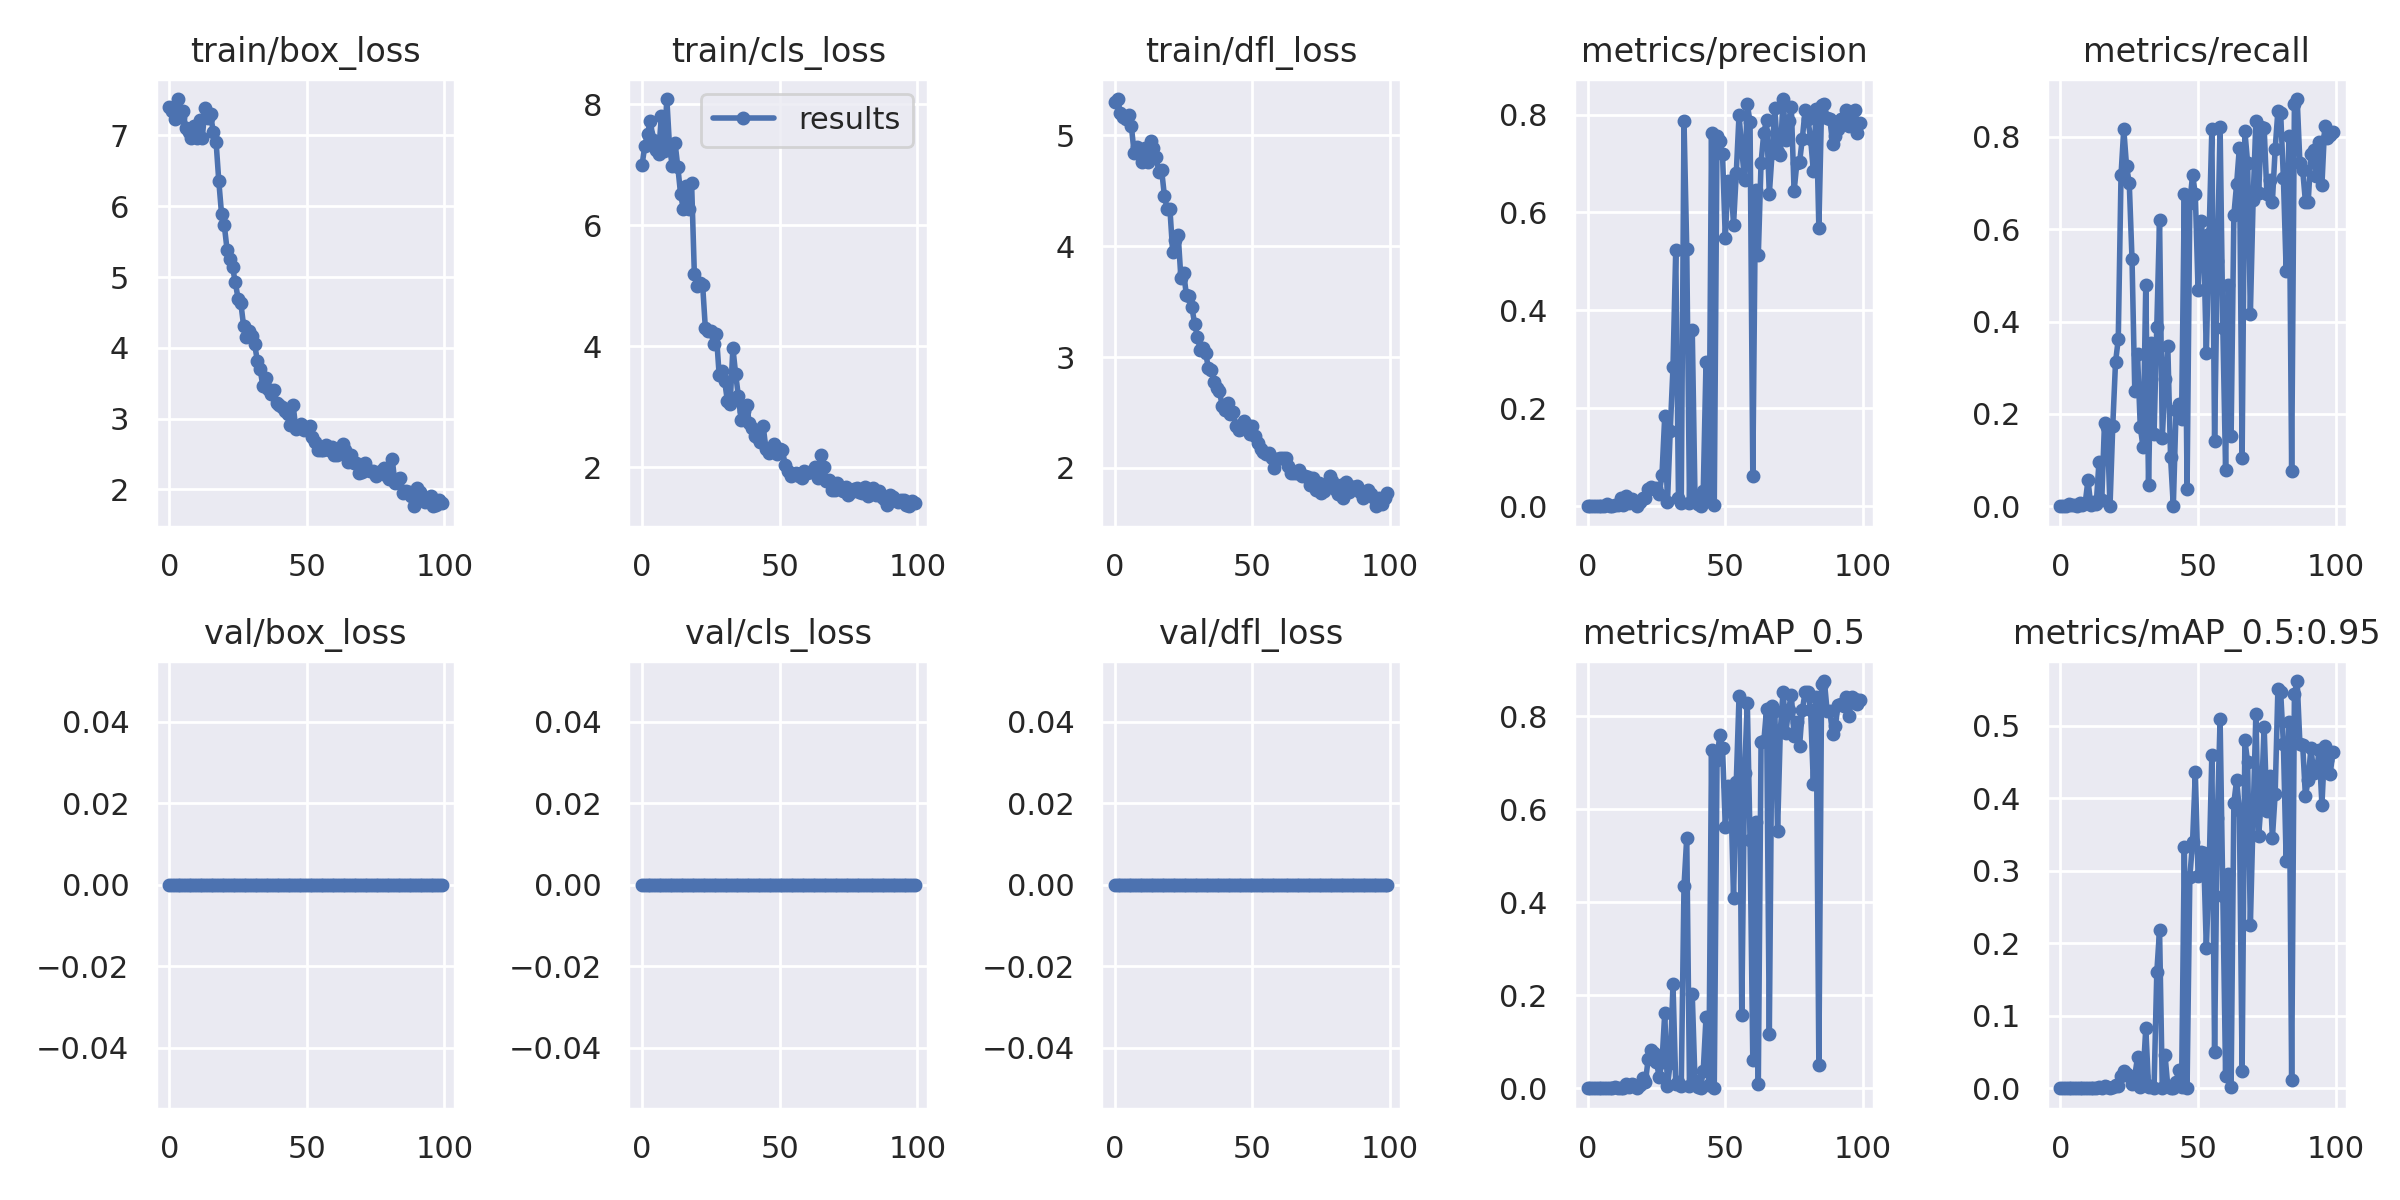

Data behind this chart, as committed beside it:
epoch, train/box_loss, train/cls_loss, train/dfl_loss, metrics/precision, metrics/recall, metrics/mAP_0.5, metrics/mAP_0.5:0.95, val/box_loss, val/cls_loss, val/dfl_loss, x/lr0, x/lr1, x/lr2
0, 7.408, 6.997, 5.298, 0, 0, 0, 0, 0, 0, 0, 0.07046, 0.003283, 0.003283
1, 7.351, 7.311, 5.327, 0, 0, 0, 0, 0, 0, 0, 0.04039, 0.006551, 0.006551
2, 7.238, 7.51, 5.197, 0, 0, 0, 0, 0, 0, 0, 0.01026, 0.009753, 0.009753
3, 7.513, 7.729, 5.164, 0.001317, 0.004988, 0.0004745, 4.7447e-05, 0, 0, 0, 0.009703, 0.009703, 0.009703
4, 7.262, 7.415, 5.146, 0.0008884, 0.002463, 0.0001645, 2.0442e-05, 0, 0, 0, 0.009703, 0.009703, 0.009703
5, 7.345, 7.25, 5.183, 9.2251e-05, 0.002525, 4.6498e-05, 4.6498e-06, 0, 0, 0, 0.009604, 0.009604, 0.009604
6, 7.101, 7.17, 5.08, 0, 0, 0, 0, 0, 0, 0, 0.009505, 0.009505, 0.009505
7, 7.055, 7.8, 4.843, 0.00492, 0.007389, 0.0004125, 4.1251e-05, 0, 0, 0, 0.009406, 0.009406, 0.009406
8, 6.961, 7.232, 4.891, 0.0006209, 0.002463, 8.3089e-05, 2.4927e-05, 0, 0, 0, 0.009307, 0.009307, 0.009307
9, 7.137, 8.086, 4.844, 0.001227, 0.007514, 0.000379, 5.2811e-05, 0, 0, 0, 0.009208, 0.009208, 0.009208
10, 6.967, 7.282, 4.755, 0.002986, 0.05671, 0.001658, 0.0002276, 0, 0, 0, 0.009109, 0.009109, 0.009109
11, 7.214, 6.972, 4.886, 0.003041, 0.002525, 0.0002173, 2.8661e-05, 0, 0, 0, 0.00901, 0.00901, 0.00901
12, 6.969, 7.352, 4.756, 0.01608, 0.009914, 0.00102, 0.0001921, 0, 0, 0, 0.008911, 0.008911, 0.008911
13, 7.392, 6.96, 4.944, 0.00341, 0.004988, 0.0004939, 7.8897e-05, 0, 0, 0, 0.008812, 0.008812, 0.008812
14, 7.243, 6.511, 4.889, 0.02071, 0.09625, 0.008997, 0.002014, 0, 0, 0, 0.008713, 0.008713, 0.008713
15, 7.296, 6.271, 4.803, 0.006639, 0.0125, 0.00167, 0.0002953, 0, 0, 0, 0.008614, 0.008614, 0.008614
16, 7.045, 6.654, 4.669, 0.01417, 0.1811, 0.009049, 0.002908, 0, 0, 0, 0.008515, 0.008515, 0.008515
17, 6.913, 6.263, 4.684, 0.00991, 0.1722, 0.006158, 0.001762, 0, 0, 0, 0.008416, 0.008416, 0.008416
18, 6.352, 6.693, 4.454, 0, 0, 0, 0, 0, 0, 0, 0.008317, 0.008317, 0.008317
19, 5.889, 5.19, 4.334, 0.008291, 0.1738, 0.007883, 0.002089, 0, 0, 0, 0.008218, 0.008218, 0.008218
20, 5.729, 5.002, 4.337, 0.01606, 0.3113, 0.02298, 0.004204, 0, 0, 0, 0.008119, 0.008119, 0.008119
21, 5.387, 5.042, 3.95, 0.01619, 0.3619, 0.01377, 0.003794, 0, 0, 0, 0.00802, 0.00802, 0.00802
22, 5.253, 5.016, 4.054, 0.03441, 0.7168, 0.06369, 0.01632, 0, 0, 0, 0.007921, 0.007921, 0.007921
23, 5.137, 4.292, 4.103, 0.039, 0.8168, 0.08233, 0.02373, 0, 0, 0, 0.007822, 0.007822, 0.007822
24, 4.924, 4.244, 3.71, 0.03524, 0.7368, 0.07612, 0.01979, 0, 0, 0, 0.007723, 0.007723, 0.007723
25, 4.695, 4.252, 3.76, 0.03682, 0.6992, 0.05563, 0.01698, 0, 0, 0, 0.007624, 0.007624, 0.007624
26, 4.634, 4.037, 3.556, 0.02552, 0.5345, 0.02463, 0.006192, 0, 0, 0, 0.007525, 0.007525, 0.007525
27, 4.313, 4.193, 3.548, 0.06414, 0.2499, 0.05605, 0.01712, 0, 0, 0, 0.007426, 0.007426, 0.007426
28, 4.152, 3.53, 3.447, 0.1835, 0.3291, 0.1608, 0.04271, 0, 0, 0, 0.007327, 0.007327, 0.007327
29, 4.237, 3.585, 3.297, 0.007952, 0.1713, 0.005255, 0.001106, 0, 0, 0, 0.007228, 0.007228, 0.007228
30, 4.172, 3.425, 3.183, 0.1543, 0.1284, 0.0544, 0.01632, 0, 0, 0, 0.007129, 0.007129, 0.007129
31, 4.051, 3.095, 3.065, 0.2838, 0.4796, 0.2238, 0.08291, 0, 0, 0, 0.00703, 0.00703, 0.00703
32, 3.821, 3.045, 3.08, 0.5232, 0.0468, 0.009801, 0.002032, 0, 0, 0, 0.006931, 0.006931, 0.006931
33, 3.7, 3.969, 3.034, 0.01717, 0.3541, 0.01293, 0.002879, 0, 0, 0, 0.006832, 0.006832, 0.006832
34, 3.463, 3.538, 2.898, 0.006643, 0.1558, 0.004154, 0.0009851, 0, 0, 0, 0.006733, 0.006733, 0.006733
35, 3.577, 3.172, 2.883, 0.7873, 0.3892, 0.434, 0.1598, 0, 0, 0, 0.006634, 0.006634, 0.006634
36, 3.424, 2.775, 2.779, 0.5254, 0.6199, 0.5388, 0.2188, 0, 0, 0, 0.006535, 0.006535, 0.006535
37, 3.346, 2.932, 2.724, 0.007129, 0.1471, 0.004105, 0.0007157, 0, 0, 0, 0.006436, 0.006436, 0.006436
38, 3.405, 3.019, 2.695, 0.3599, 0.2755, 0.2018, 0.04533, 0, 0, 0, 0.006337, 0.006337, 0.006337
39, 3.22, 2.725, 2.557, 0.01679, 0.3467, 0.01532, 0.002637, 0, 0, 0, 0.006238, 0.006238, 0.006238
40, 3.198, 2.647, 2.524, 0.004707, 0.1064, 0.002864, 0.0004792, 0, 0, 0, 0.006139, 0.006139, 0.006139
41, 3.16, 2.51, 2.582, 0, 0, 0, 0, 0, 0, 0, 0.00604, 0.00604, 0.00604
42, 3.112, 2.479, 2.488, 0.0314, 0.2088, 0.038, 0.008723, 0, 0, 0, 0.005941, 0.005941, 0.005941
43, 3.066, 2.419, 2.501, 0.2942, 0.2225, 0.1524, 0.02469, 0, 0, 0, 0.005842, 0.005842, 0.005842
44, 2.917, 2.678, 2.38, 0.01069, 0.1892, 0.006956, 0.001265, 0, 0, 0, 0.005743, 0.005743, 0.005743
45, 3.192, 2.304, 2.343, 0.762, 0.6755, 0.7261, 0.3332, 0, 0, 0, 0.005644, 0.005644, 0.005644
46, 2.852, 2.239, 2.354, 0.00177, 0.03751, 0.000934, 0.0001626, 0, 0, 0, 0.005545, 0.005545, 0.005545
47, 2.878, 2.304, 2.424, 0.7572, 0.6575, 0.7063, 0.2911, 0, 0, 0, 0.005446, 0.005446, 0.005446
48, 2.923, 2.389, 2.383, 0.7456, 0.7175, 0.7594, 0.34, 0, 0, 0, 0.005347, 0.005347, 0.005347
49, 2.838, 2.221, 2.302, 0.7187, 0.6754, 0.7321, 0.4359, 0, 0, 0, 0.005248, 0.005248, 0.005248
50, 2.865, 2.293, 2.382, 0.5487, 0.4675, 0.5626, 0.2935, 0, 0, 0, 0.005149, 0.005149, 0.005149
51, 2.893, 2.281, 2.292, 0.6634, 0.6178, 0.6487, 0.3256, 0, 0, 0, 0.00505, 0.00505, 0.00505
52, 2.74, 2.031, 2.223, 0.6645, 0.5745, 0.6395, 0.3251, 0, 0, 0, 0.004951, 0.004951, 0.004951
53, 2.674, 1.942, 2.167, 0.5753, 0.331, 0.4095, 0.1929, 0, 0, 0, 0.004852, 0.004852, 0.004852
54, 2.557, 1.85, 2.147, 0.6814, 0.5887, 0.6588, 0.3017, 0, 0, 0, 0.004753, 0.004753, 0.004753
55, 2.561, 1.885, 2.124, 0.7992, 0.8163, 0.843, 0.4603, 0, 0, 0, 0.004654, 0.004654, 0.004654
56, 2.56, 1.894, 2.135, 0.7277, 0.1415, 0.1571, 0.05004, 0, 0, 0, 0.004555, 0.004555, 0.004555
57, 2.627, 1.855, 2.093, 0.6668, 0.5309, 0.6777, 0.3725, 0, 0, 0, 0.004456, 0.004456, 0.004456
58, 2.558, 1.821, 2.002, 0.8217, 0.8219, 0.8291, 0.509, 0, 0, 0, 0.004357, 0.004357, 0.004357
59, 2.604, 1.929, 2.079, 0.7841, 0.3855, 0.5333, 0.2655, 0, 0, 0, 0.004258, 0.004258, 0.004258
... 40 more rows
